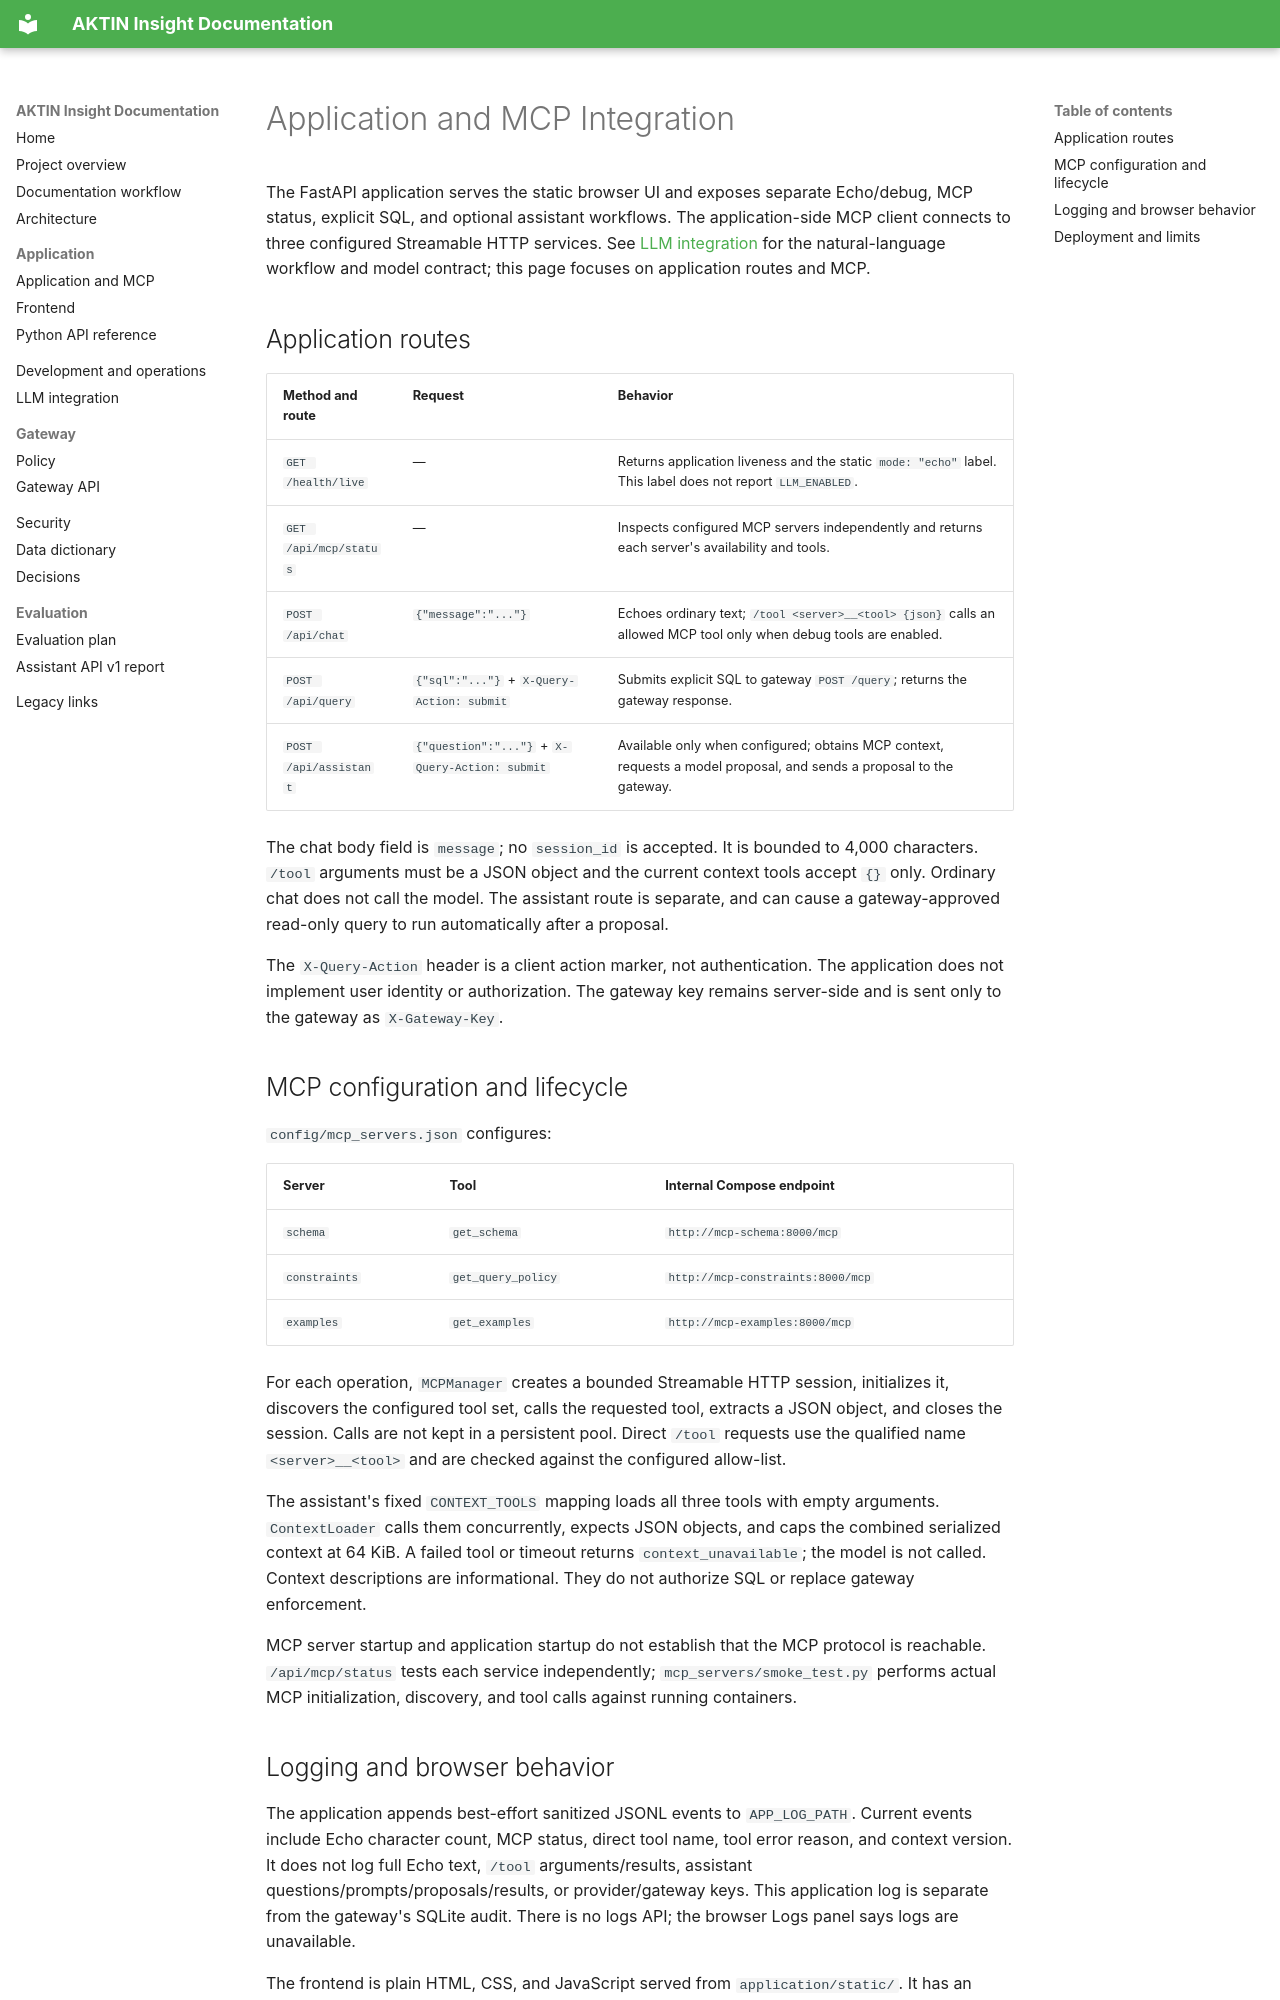

repository: jacobkasimir/ba · page: app_mcp_integration/index.html · generator: mkdocs

# Application and MCP Integration

The FastAPI application serves the static browser UI and exposes separate
Echo/debug, MCP status, explicit SQL, and optional assistant workflows. The
application-side MCP client connects to three configured Streamable HTTP
services. See [LLM integration](llm-integration.md) for the natural-language
workflow and model contract; this page focuses on application routes and MCP.

## Application routes

| Method and route | Request | Behavior |
|---|---|---|
| `GET /health/live` | — | Returns application liveness and the static `mode: "echo"` label. This label does not report `LLM_ENABLED`. |
| `GET /api/mcp/status` | — | Inspects configured MCP servers independently and returns each server's availability and tools. |
| `POST /api/chat` | `{"message":"..."}` | Echoes ordinary text; `/tool <server>__<tool> {json}` calls an allowed MCP tool only when debug tools are enabled. |
| `POST /api/query` | `{"sql":"..."}` + `X-Query-Action: submit` | Submits explicit SQL to gateway `POST /query`; returns the gateway response. |
| `POST /api/assistant` | `{"question":"..."}` + `X-Query-Action: submit` | Available only when configured; obtains MCP context, requests a model proposal, and sends a proposal to the gateway. |

The chat body field is `message`; no `session_id` is accepted. It is bounded
to 4,000 characters. `/tool` arguments must be a JSON object and the current
context tools accept `{}` only. Ordinary chat does not call the model. The
assistant route is separate, and can cause a gateway-approved read-only query
to run automatically after a proposal.

The `X-Query-Action` header is a client action marker, not authentication. The
application does not implement user identity or authorization. The gateway
key remains server-side and is sent only to the gateway as `X-Gateway-Key`.

## MCP configuration and lifecycle

`config/mcp_servers.json` configures:

| Server | Tool | Internal Compose endpoint |
|---|---|---|
| `schema` | `get_schema` | `http://mcp-schema:8000/mcp` |
| `constraints` | `get_query_policy` | `http://mcp-constraints:8000/mcp` |
| `examples` | `get_examples` | `http://mcp-examples:8000/mcp` |

For each operation, `MCPManager` creates a bounded Streamable HTTP session,
initializes it, discovers the configured tool set, calls the requested tool,
extracts a JSON object, and closes the session. Calls are not kept in a
persistent pool. Direct `/tool` requests use the qualified name
`<server>__<tool>` and are checked against the configured allow-list.

The assistant's fixed `CONTEXT_TOOLS` mapping loads all three tools with empty
arguments. `ContextLoader` calls them concurrently, expects JSON objects, and
caps the combined serialized context at 64 KiB. A failed tool or timeout
returns `context_unavailable`; the model is not called. Context descriptions
are informational. They do not authorize SQL or replace gateway enforcement.

MCP server startup and application startup do not establish that the MCP
protocol is reachable. `/api/mcp/status` tests each service independently;
`mcp_servers/smoke_test.py` performs actual MCP initialization, discovery, and
tool calls against running containers.
